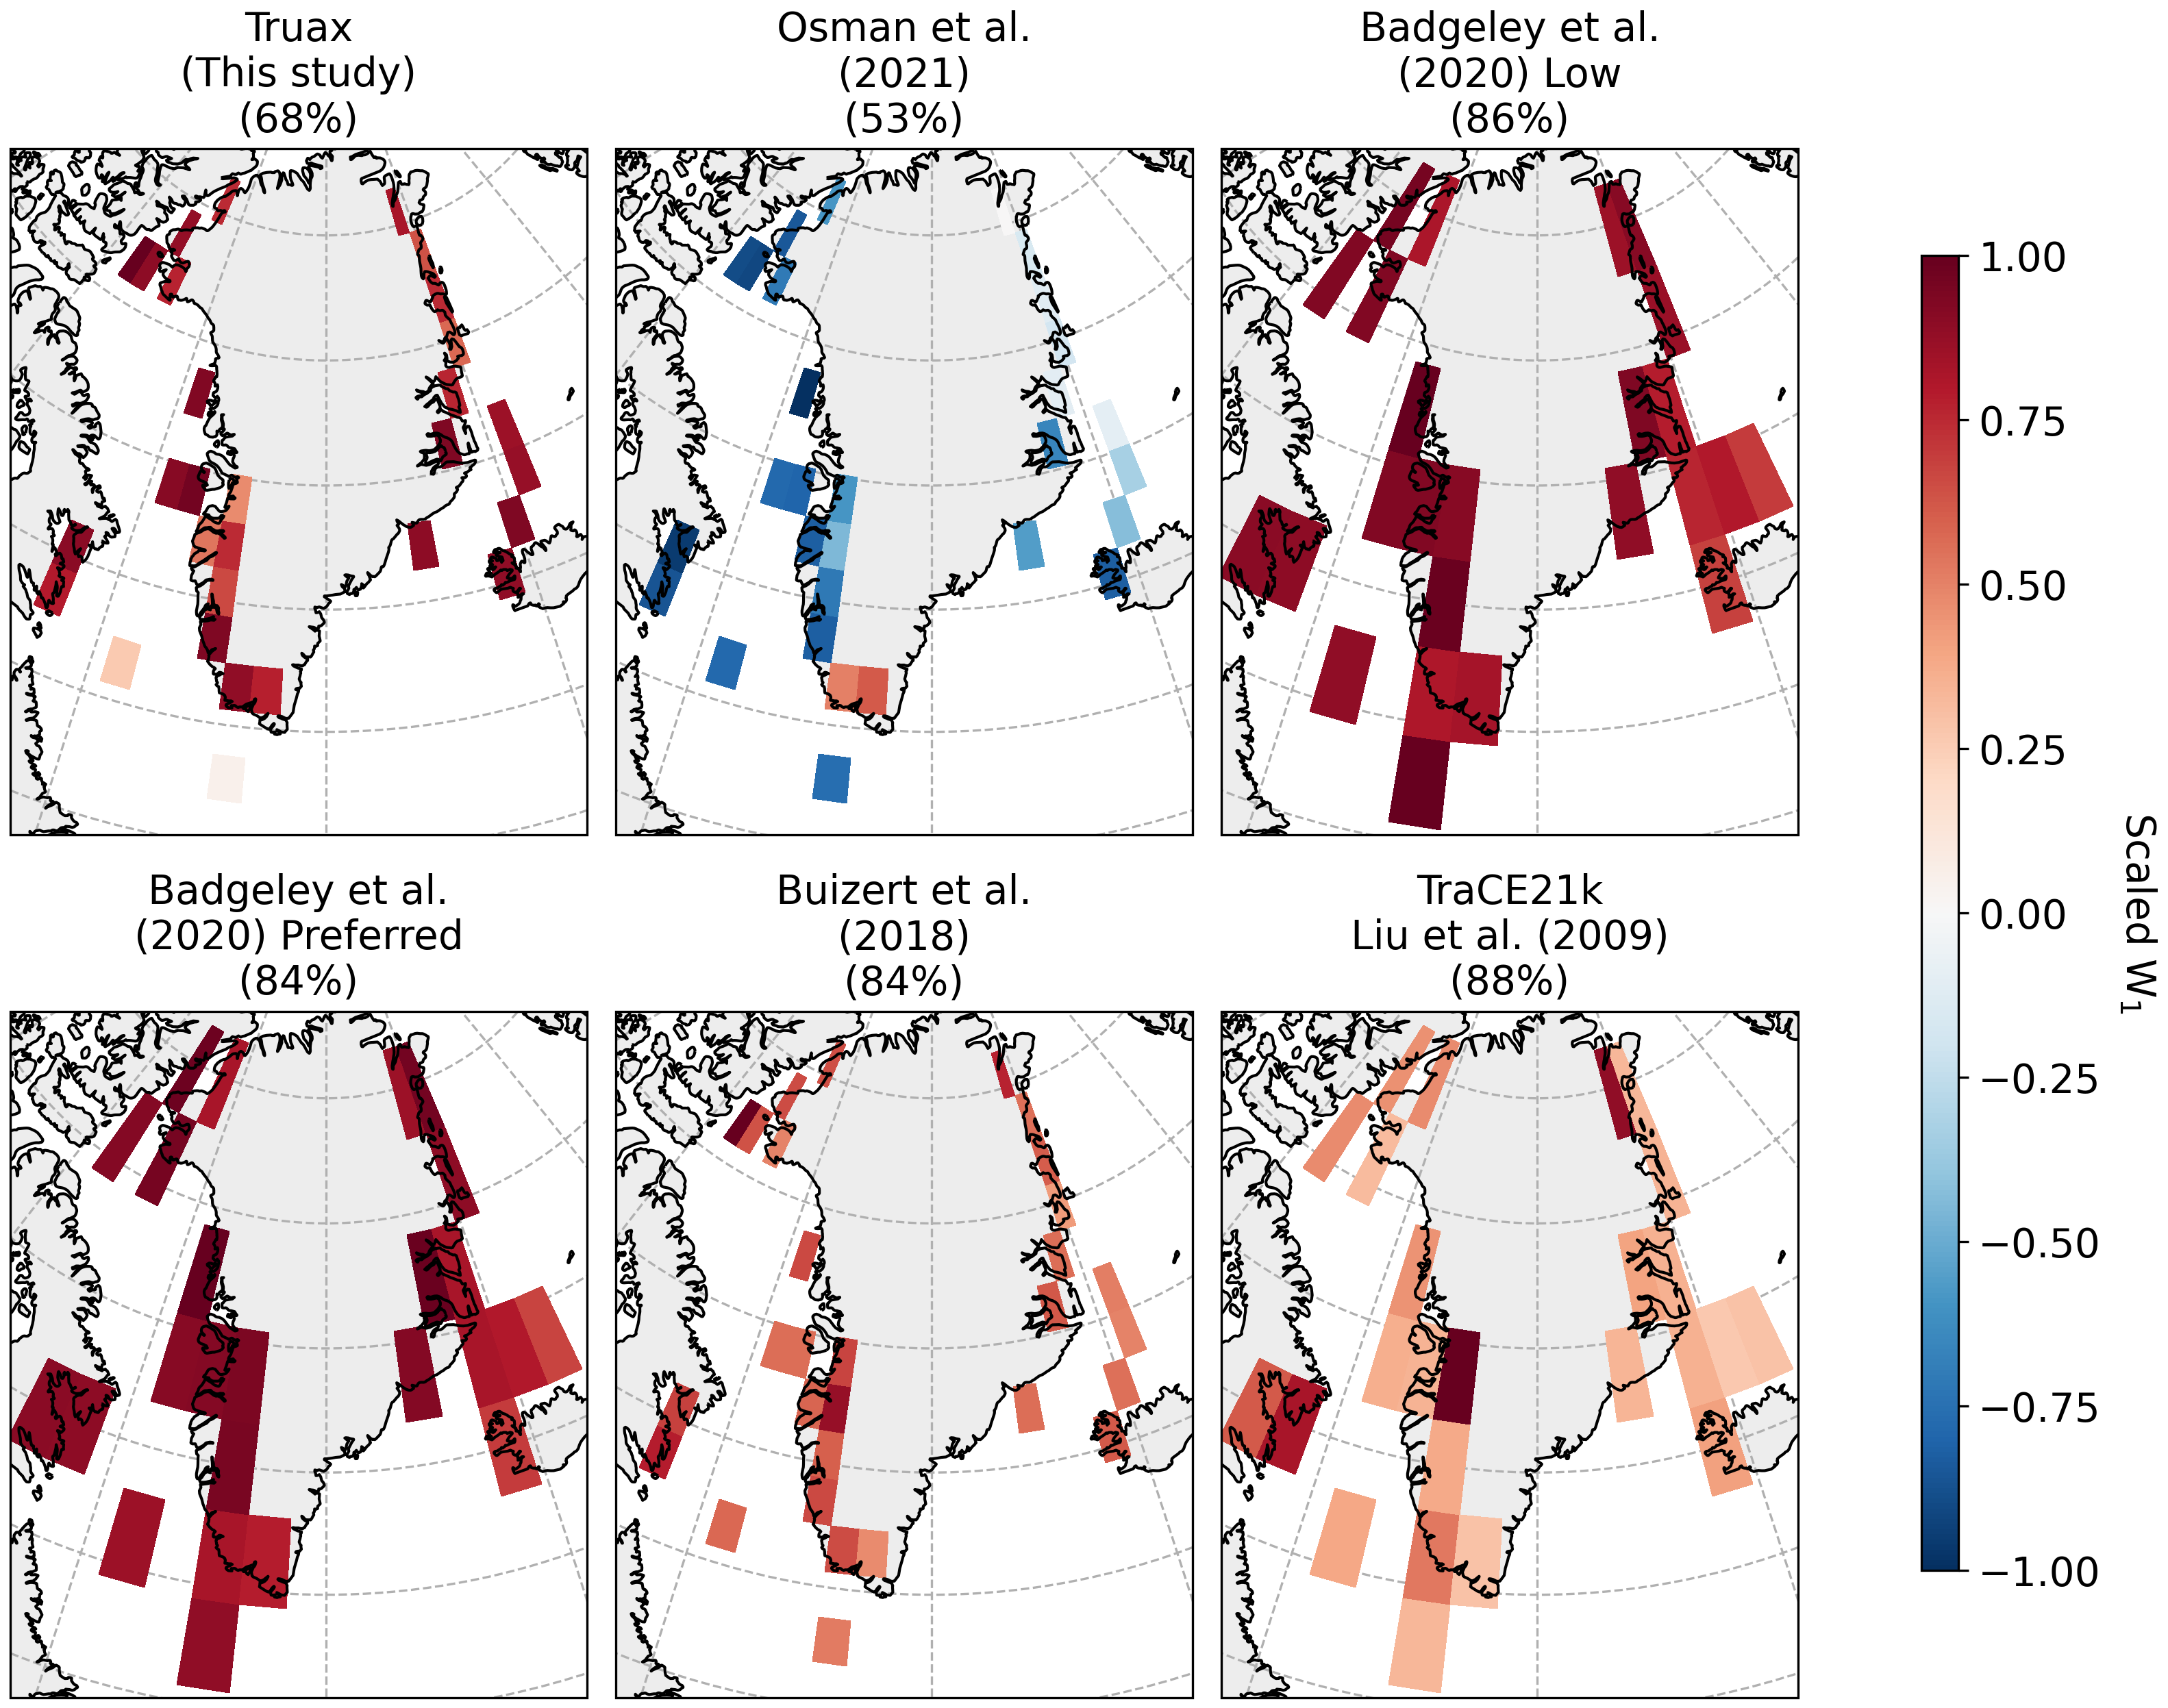

The script that saved this image:
import numpy as np
import pickle
import pandas as pd
import matplotlib.pyplot as plt
import cartopy.crs as ccrs
import cartopy.feature as cfeature
from matplotlib.colors import TwoSlopeNorm
from pathlib import Path
repo_root = Path(__file__).resolve().parents[2]

def max_abs_scale(df):
    abs_v = np.abs(df)
    return df/np.max(abs_v) 
name_map = {"Truax": "Truax\n(This study)", "Badgeley_low": "Badgeley et al.\n(2020) Low", "Badgeley_pref": "Badgeley et al.\n(2020) Preferred", "Buizert": "Buizert et al.\n(2018)", "Osman": "Osman et al.\n(2021)", "TraCE21k": "TraCE21k\nLiu et al. (2009)"}

path = repo_root / "Data" / "Analysis Output" / "fa_proxy_prod.pkl"
with open(path, 'rb') as handle:
    data = pickle.load(handle)
    
repo_root = Path(__file__).resolve().parents[2]
path = repo_root / "Data" / "Analysis Output" / "procrustes_results.pkl"
with open(path, 'rb') as handle:
    null = pickle.load(handle)

plt.rcParams.update({'font.size': 14})
fig, axs = plt.subplots(
    ncols=3,
    nrows=2,
    figsize=(12, 10),
    subplot_kw={
        "projection": ccrs.Orthographic(
            central_longitude=-40,
            central_latitude=75)})
axs = axs.ravel()
W = 0
products = ["Truax", "Osman", "Badgeley_low", "Badgeley_pref", "Buizert", "TraCE21k"]
norm = TwoSlopeNorm(vmin=-1, vcenter=0, vmax=1)
cmap = "RdBu_r"
for i, ax in enumerate(axs):
    product = products[i]
    for prod in null[0.7]['summary_da_full']:
        if prod['product']==product:
            sign = prod['signs'][W]
    ax.coastlines(zorder=3)
    ax.add_feature(cfeature.LAND, facecolor='lightgray', alpha=0.4)
    ax.set_extent([-62, -22, 54, 83], crs=ccrs.PlateCarree())
    gl = ax.gridlines(draw_labels=False, linestyle='--')
    gl.right_labels = False
    gl.bottom_labels = False
    ev =  data['DA'][product]['n_z_2']['frac_explain'][W]
    ax.set_title(f"{name_map[product]}\n({int(np.round(ev*100))}%)", fontsize=14)
    unique_coords = data['DA'][product]['n_z_2']['unique_coords']
    da_loading = pd.DataFrame(data['DA'][product]['n_z_2']['eof_vars']['W'])
    vals = max_abs_scale(da_loading[W])
    vals = vals * sign
    da_loading['current_loading'] = vals
    loading_matrix = np.full((len(unique_coords[0]), len(unique_coords[1])), np.nan)
    for idx, row in da_loading.iterrows():
        lat = row['latitude']
        lon = row['longitude']
        y = row['current_loading']
        lat_idx = np.abs(unique_coords[0] - lat).argmin()
        lon_idx = np.abs(unique_coords[1] - lon).argmin()
        loading_matrix[lat_idx, lon_idx] = y
    mesh = ax.pcolormesh(unique_coords[3],unique_coords[2],loading_matrix,cmap=cmap,norm=norm,transform=ccrs.PlateCarree(),alpha=1,zorder=2)   
fig.subplots_adjust(right=0.85, wspace=0.05, hspace=0.2)
cbar_ax = fig.add_axes([0.9, 0.18, 0.015, 0.64])
cbar = fig.colorbar(mesh, cax=cbar_ax)
cbar.set_label(f"Scaled W$_{W+1}$", rotation=270, labelpad=20)
plt.savefig(repo_root / "Figures" / "Figure S4" / "Fig. S4.png",dpi=300,bbox_inches="tight",pad_inches=0.05)
plt.show()
